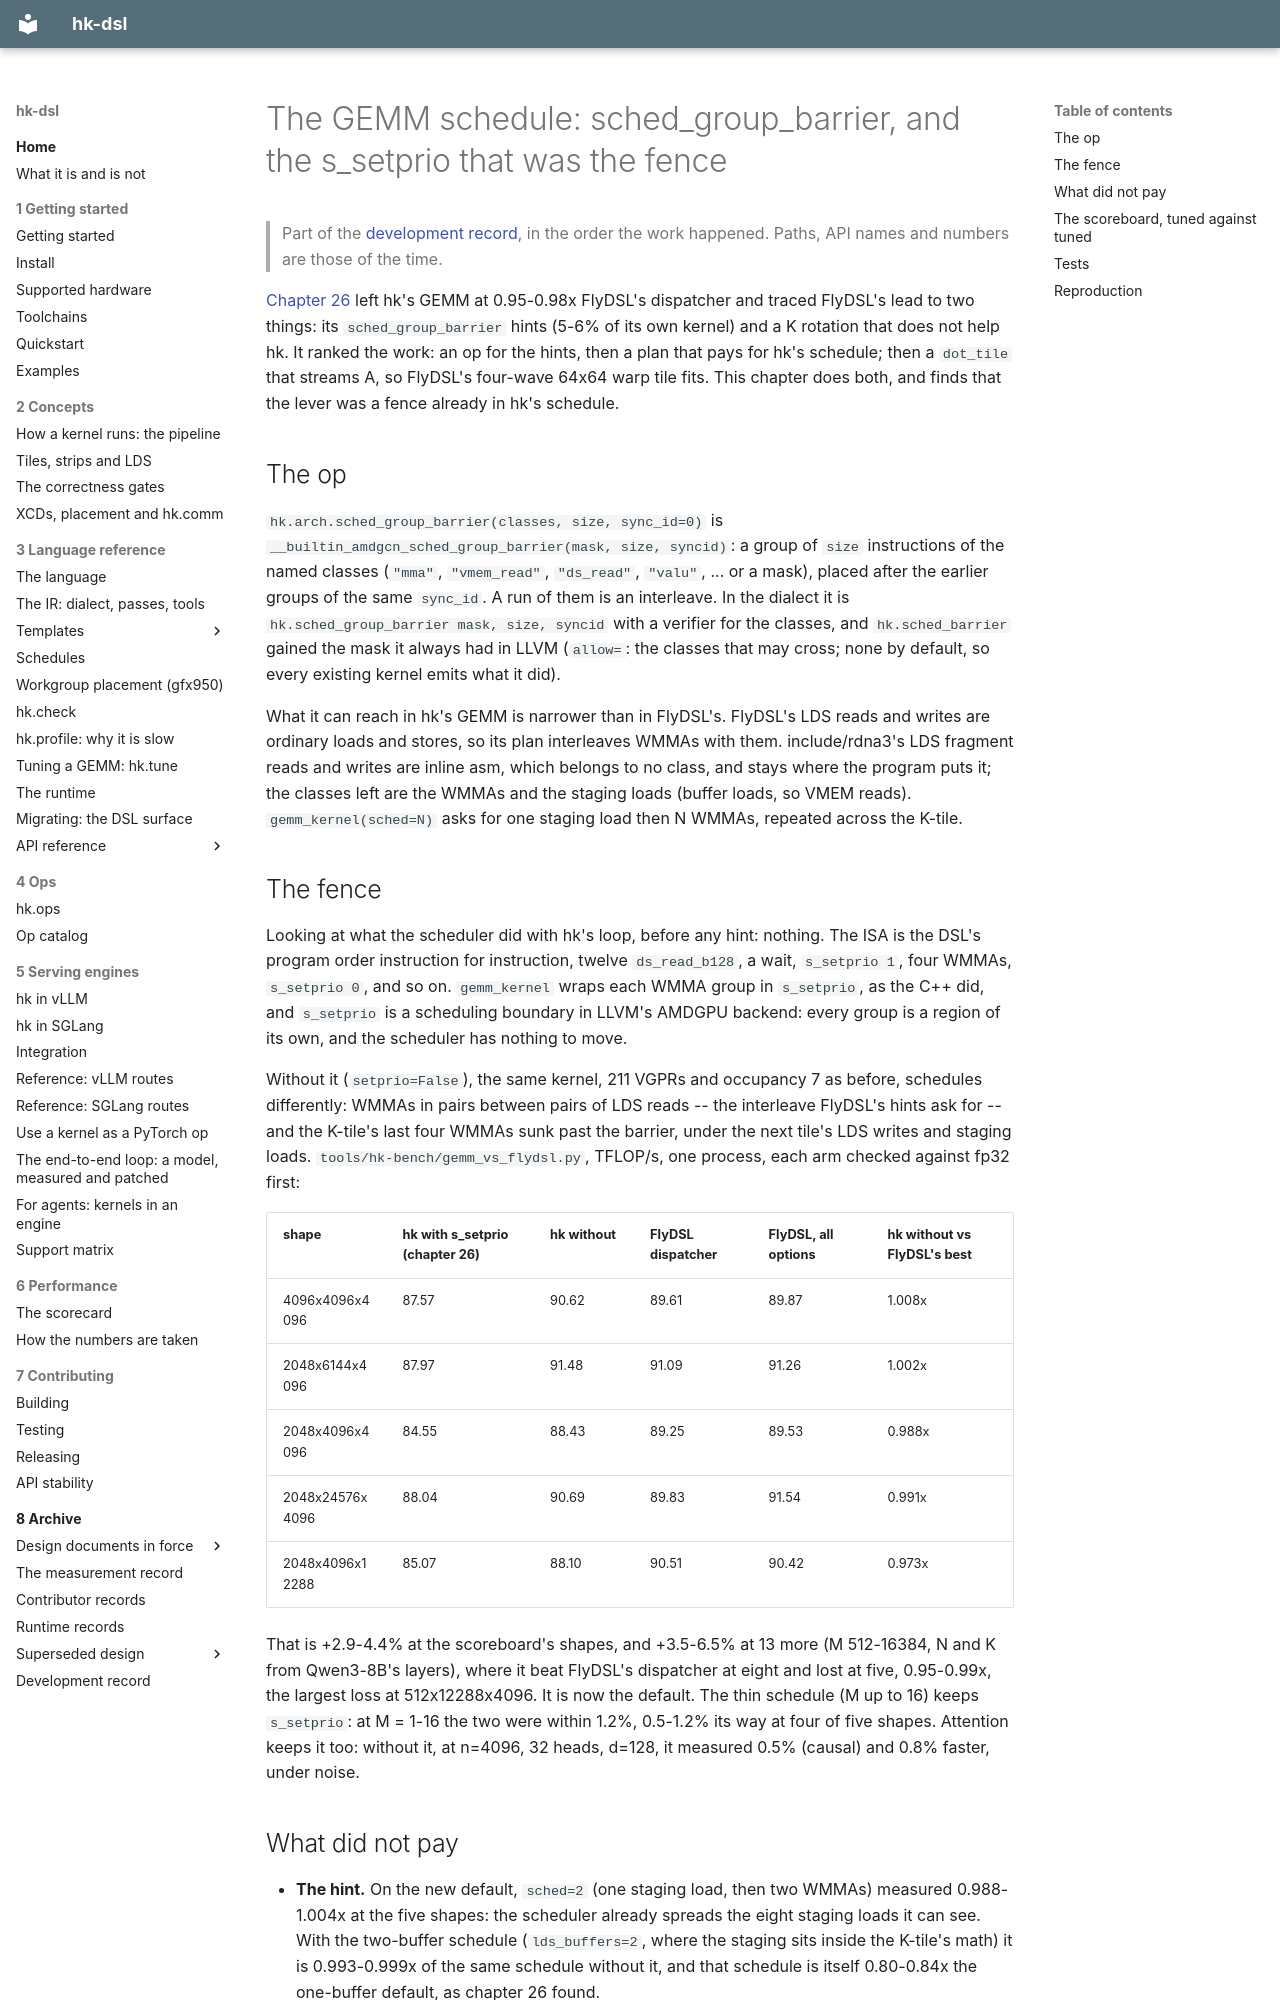

repository: vivienfanghuagood/hk-dsl · page: history/28-gemm-schedule/index.html · generator: mkdocs

# The GEMM schedule: sched_group_barrier, and the s_setprio that was the fence

> Part of the [development record](README.md), in the order the work happened. Paths, API names and numbers are those of the time.

[Chapter 26](26-the-scoreboard-retuned.md) left hk's GEMM at 0.95-0.98x
FlyDSL's dispatcher and traced FlyDSL's lead to two things: its
`sched_group_barrier` hints (5-6% of its own kernel) and a K rotation that
does not help hk. It ranked the work: an op for the hints, then a plan that
pays for hk's schedule; then a `dot_tile` that streams A, so FlyDSL's
four-wave 64x64 warp tile fits. This chapter does both, and finds that the
lever was a fence already in hk's schedule.

## The op

`hk.arch.sched_group_barrier(classes, size, sync_id=0)` is
`__builtin_amdgcn_sched_group_barrier(mask, size, syncid)`: a group of `size`
instructions of the named classes (`"mma"`, `"vmem_read"`, `"ds_read"`,
`"valu"`, ... or a mask), placed after the earlier groups of the same
`sync_id`. A run of them is an interleave. In the dialect it is
`hk.sched_group_barrier mask, size, syncid` with a verifier for the classes,
and `hk.sched_barrier` gained the mask it always had in LLVM (`allow=`: the
classes that may cross; none by default, so every existing kernel emits what
it did).

What it can reach in hk's GEMM is narrower than in FlyDSL's. FlyDSL's LDS
reads and writes are ordinary loads and stores, so its plan interleaves
WMMAs with them. include/rdna3's LDS fragment reads and writes are inline
asm, which belongs to no class, and stays where the program puts it; the
classes left are the WMMAs and the staging loads (buffer loads, so VMEM
reads). `gemm_kernel(sched=N)` asks for one staging load then N WMMAs,
repeated across the K-tile.

## The fence

Looking at what the scheduler did with hk's loop, before any hint: nothing.
The ISA is the DSL's program order instruction for instruction, twelve
`ds_read_b128`, a wait, `s_setprio 1`, four WMMAs, `s_setprio 0`, and so on.
`gemm_kernel` wraps each WMMA group in `s_setprio`, as the C++ did, and
`s_setprio` is a scheduling boundary in LLVM's AMDGPU backend: every group is
a region of its own, and the scheduler has nothing to move.

Without it (`setprio=False`), the same kernel, 211 VGPRs and occupancy 7 as
before, schedules differently: WMMAs in pairs between pairs of LDS reads --
the interleave FlyDSL's hints ask for -- and the K-tile's last four WMMAs
sunk past the barrier, under the next tile's LDS writes and staging loads.
`tools/hk-bench/gemm_vs_flydsl.py`, TFLOP/s, one process, each arm checked
against fp32 first:

| shape | hk with s_setprio (chapter 26) | hk without | FlyDSL dispatcher | FlyDSL, all options | hk without vs FlyDSL's best |
|---|---|---|---|---|---|
| 4096x4096x4096 | 87.57 | 90.62 | 89.61 | 89.87 | 1.008x |
| 2048x6144x4096 | 87.97 | 91.48 | 91.09 | 91.26 | 1.002x |
| 2048x4096x4096 | 84.55 | 88.43 | 89.25 | 89.53 | 0.988x |
| 2048x24576x4096 | 88.04 | 90.69 | 89.83 | 91.54 | 0.991x |
| 2048x4096x12288 | 85.07 | 88.10 | 90.51 | 90.42 | 0.973x |

That is +2.9-4.4% at the scoreboard's shapes, and +3.5-6.5% at 13 more
(M 512-16384, N and K from Qwen3-8B's layers), where it beat FlyDSL's
dispatcher at eight and lost at five, 0.95-0.99x, the largest loss at
512x12288x4096. It is now the default. The thin schedule (M up to 16) keeps
`s_setprio`: at M = 1-16 the two were within 1.2%, 0.5-1.2% its way at four
of five shapes. Attention keeps it too: without it, at n=4096, 32 heads,
d=128, it measured 0.5% (causal) and 0.8% faster, under noise.
